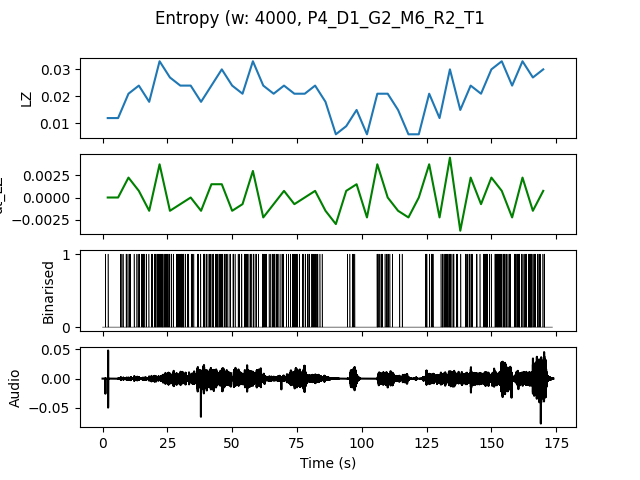

The file beside this chart, header and first rows:
, t0, LZ, dt_LZ, IOI
0.0, 0.0, 0.01197, 0.0, 2.0
4.0, 4.0, 0.01197, 0.0, 1.333
8.0, 8.0, 0.02094, 0.002244, 0.8
12.0, 12.0, 0.02393, 0.0007479, 0.5
16.0, 16.0, 0.01795, -0.001496, 0.8
20.0, 20.0, 0.03291, 0.003739, 0.3333
24.0, 24.0, 0.02692, -0.001496, 0.5
28.0, 28.0, 0.02393, -0.0007479, 0.4
32.0, 32.0, 0.02393, 0.0, 0.6667
36.0, 36.0, 0.01795, -0.001496, 0.6667
40.0, 40.0, 0.02393, 0.001496, 0.5
44.0, 44.0, 0.02991, 0.001496, 0.4
48.0, 48.0, 0.02393, -0.001496, 0.6667
52.0, 52.0, 0.02094, -0.0007479, 0.5714
56.0, 56.0, 0.03291, 0.002991, 0.5
60.0, 60.0, 0.02393, -0.002244, 0.5714
64.0, 64.0, 0.02094, -0.0007479, 0.5
68.0, 68.0, 0.02393, 0.0007479, 0.5714
72.0, 72.0, 0.02094, -0.0007479, 0.5714
76.0, 76.0, 0.02094, 0.0, 0.6667
80.0, 80.0, 0.02393, 0.0007479, 0.5
84.0, 84.0, 0.01795, -0.001496, 2.0
88.0, 88.0, 0.005983, -0.002991, 0.0
92.0, 92.0, 0.008974, 0.0007479, 2.0
96.0, 96.0, 0.01496, 0.001496, 1.333
100.0, 100.0, 0.005983, -0.002244, 0.0
104.0, 104.0, 0.02094, 0.003739, 0.6667
108.0, 108.0, 0.02094, 0.0, 0.6667
112.0, 112.0, 0.01496, -0.001496, 1.333
116.0, 116.0, 0.005983, -0.002244, 0.0
120.0, 120.0, 0.005983, 0.0, 0.0
124.0, 124.0, 0.02094, 0.003739, 0.5714
128.0, 128.0, 0.01197, -0.002244, 1.333
132.0, 132.0, 0.02991, 0.004487, 0.3636
136.0, 136.0, 0.01496, -0.003739, 1.333
140.0, 140.0, 0.02393, 0.002244, 0.5714
144.0, 144.0, 0.02094, -0.0007479, 0.8
148.0, 148.0, 0.02991, 0.002244, 0.5714
152.0, 152.0, 0.03291, 0.0007479, 0.3636
156.0, 156.0, 0.02393, -0.002244, 0.5714
160.0, 160.0, 0.03291, 0.002244, 0.4
164.0, 164.0, 0.02692, -0.001496, 0.4444
168.0, 168.0, 0.02991, 0.0007479, 0.5714
